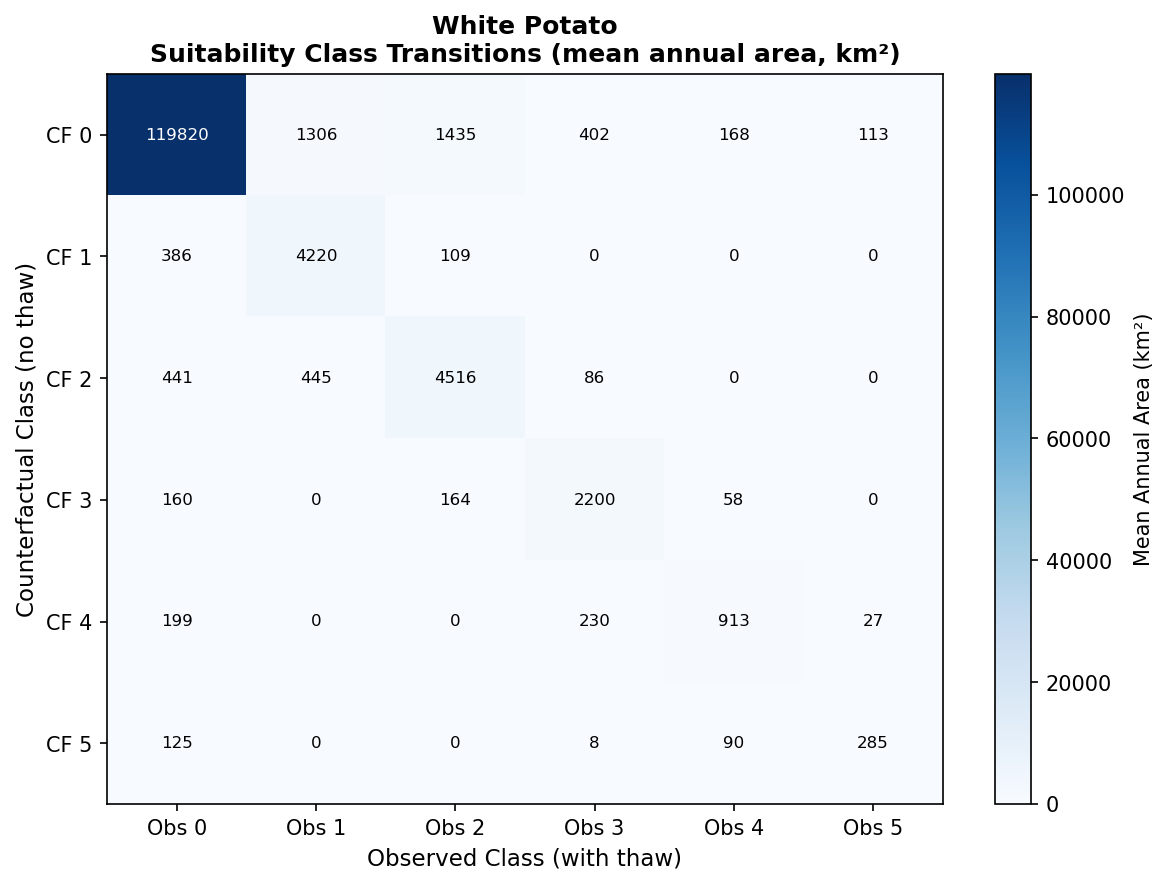

Source data for this figure (header and first rows):
, Obs_0, Obs_1, Obs_2, Obs_3, Obs_4, Obs_5
CF_0, 119820, 1306, 1435, 401.7, 167.7, 113.1
CF_1, 386.1, 4220, 109.2, 0.0, 0.0, 0.0
CF_2, 440.7, 444.6, 4516, 85.8, 0.0, 0.0
CF_3, 159.9, 0.0, 163.8, 2200, 58.5, 0.0
CF_4, 198.9, 0.0, 0.0, 230.1, 912.6, 27.3
CF_5, 124.8, 0.0, 0.0, 7.8, 89.7, 284.7
